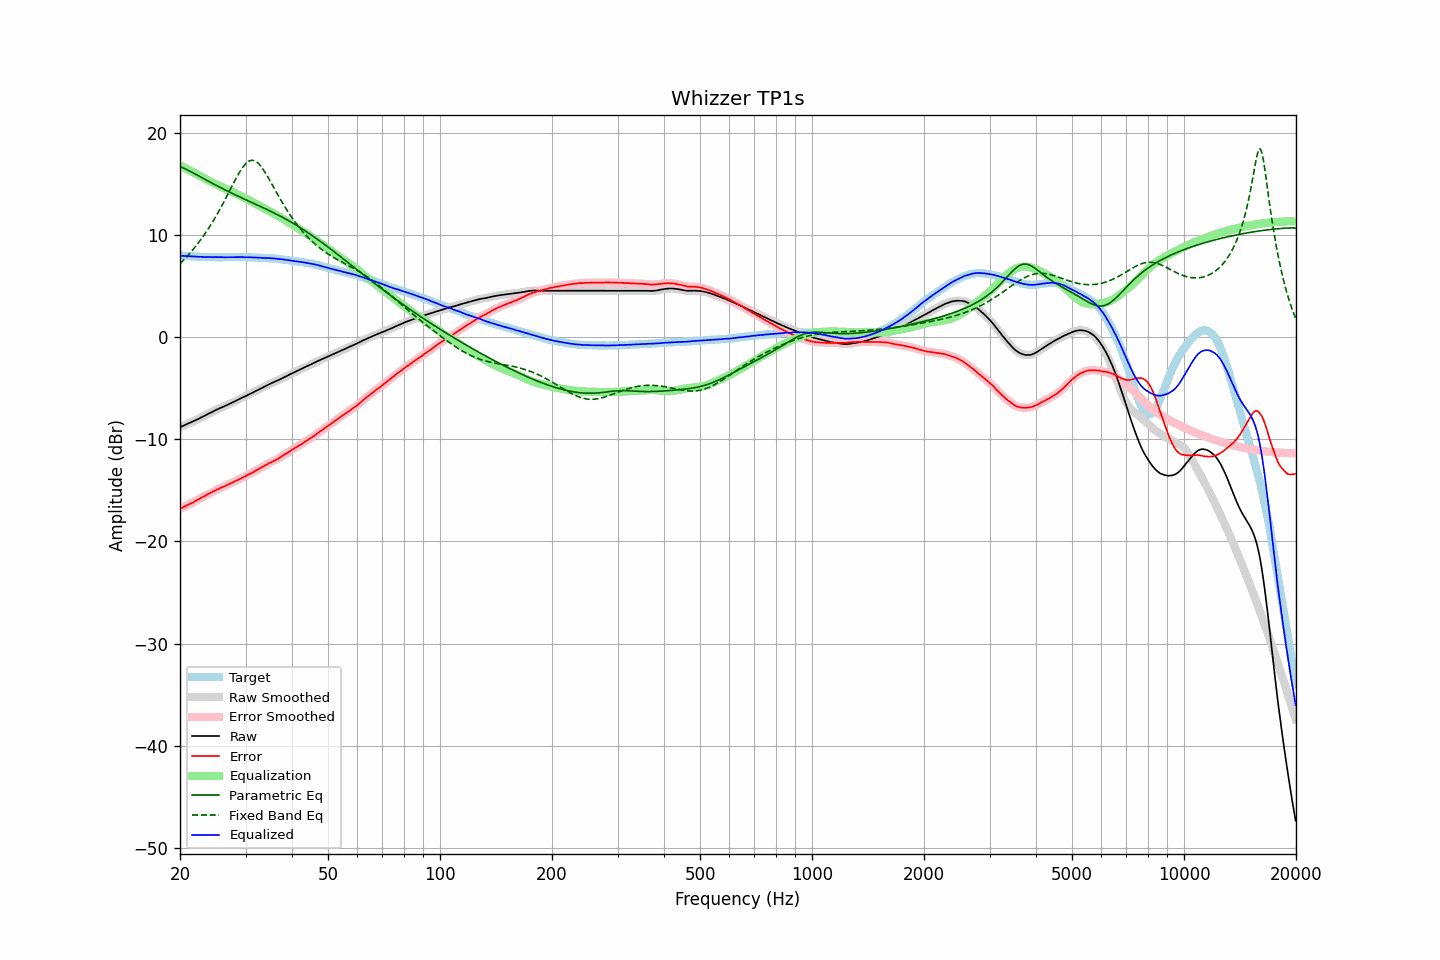

Source data for this figure (header and first rows):
frequency, raw, error, smoothed, error_smoothed, equalization, parametric_eq, fixed_band_eq, equalized_raw, equalized_smoothed, target
20.00, -8.81, -16.81, -8.81, -16.80, 16.80, 16.72, 7.19, 7.99, 7.99, 7.99
20.20, -8.74, -16.73, -8.75, -16.73, 16.73, 16.65, 7.35, 7.98, 7.98, 7.98
20.40, -8.68, -16.65, -8.68, -16.65, 16.65, 16.58, 7.51, 7.97, 7.97, 7.97
20.61, -8.61, -16.58, -8.61, -16.57, 16.57, 16.51, 7.68, 7.96, 7.96, 7.96
20.81, -8.54, -16.48, -8.54, -16.49, 16.49, 16.43, 7.84, 7.95, 7.95, 7.94
21.02, -8.47, -16.41, -8.47, -16.41, 16.41, 16.35, 8.02, 7.94, 7.94, 7.93
21.23, -8.40, -16.33, -8.40, -16.33, 16.33, 16.27, 8.20, 7.93, 7.93, 7.92
21.44, -8.33, -16.26, -8.33, -16.26, 16.25, 16.19, 8.38, 7.92, 7.92, 7.93
21.66, -8.26, -16.18, -8.26, -16.18, 16.17, 16.10, 8.57, 7.91, 7.91, 7.91
21.87, -8.18, -16.09, -8.19, -16.09, 16.09, 16.02, 8.76, 7.91, 7.90, 7.91
22.09, -8.11, -16.00, -8.11, -16.00, 16.00, 15.93, 8.95, 7.89, 7.89, 7.89
22.31, -8.03, -15.91, -8.03, -15.91, 15.92, 15.85, 9.16, 7.89, 7.89, 7.88
22.54, -7.95, -15.83, -7.95, -15.82, 15.83, 15.76, 9.36, 7.88, 7.88, 7.87
22.76, -7.86, -15.73, -7.87, -15.74, 15.74, 15.68, 9.58, 7.88, 7.87, 7.87
22.99, -7.79, -15.66, -7.79, -15.66, 15.66, 15.59, 9.79, 7.86, 7.86, 7.86
23.22, -7.72, -15.58, -7.71, -15.57, 15.57, 15.51, 10.02, 7.85, 7.86, 7.85
23.45, -7.63, -15.49, -7.63, -15.49, 15.49, 15.42, 10.25, 7.85, 7.85, 7.86
23.69, -7.54, -15.40, -7.55, -15.40, 15.40, 15.33, 10.48, 7.86, 7.86, 7.85
23.92, -7.46, -15.30, -7.47, -15.32, 15.32, 15.25, 10.72, 7.86, 7.85, 7.84
24.16, -7.39, -15.24, -7.39, -15.24, 15.24, 15.16, 10.97, 7.85, 7.85, 7.85
24.40, -7.32, -15.17, -7.31, -15.16, 15.16, 15.08, 11.22, 7.84, 7.84, 7.85
24.65, -7.23, -15.08, -7.23, -15.08, 15.08, 15.00, 11.48, 7.84, 7.84, 7.84
24.89, -7.15, -14.99, -7.16, -15.00, 15.00, 14.91, 11.75, 7.85, 7.84, 7.84
25.14, -7.08, -14.91, -7.08, -14.92, 14.92, 14.83, 12.02, 7.84, 7.84, 7.83
25.39, -7.02, -14.85, -7.01, -14.85, 14.85, 14.75, 12.30, 7.83, 7.84, 7.83
25.65, -6.94, -14.78, -6.94, -14.77, 14.78, 14.67, 12.58, 7.84, 7.84, 7.83
25.91, -6.86, -14.70, -6.87, -14.71, 14.71, 14.59, 12.87, 7.84, 7.84, 7.83
26.16, -6.80, -14.64, -6.80, -14.64, 14.64, 14.51, 13.17, 7.84, 7.83, 7.84
26.43, -6.74, -14.58, -6.74, -14.57, 14.57, 14.43, 13.46, 7.82, 7.83, 7.83
26.69, -6.66, -14.50, -6.67, -14.50, 14.50, 14.35, 13.77, 7.83, 7.83, 7.83
26.96, -6.59, -14.43, -6.59, -14.42, 14.42, 14.27, 14.07, 7.83, 7.83, 7.83
27.23, -6.51, -14.35, -6.52, -14.35, 14.35, 14.20, 14.38, 7.84, 7.83, 7.83
27.50, -6.44, -14.28, -6.44, -14.27, 14.27, 14.12, 14.69, 7.83, 7.83, 7.83
27.77, -6.36, -14.20, -6.36, -14.20, 14.20, 14.04, 14.99, 7.84, 7.84, 7.84
28.05, -6.28, -14.11, -6.28, -14.12, 14.12, 13.97, 15.30, 7.84, 7.84, 7.83
28.33, -6.20, -14.04, -6.20, -14.05, 14.05, 13.89, 15.59, 7.85, 7.84, 7.84
28.62, -6.12, -13.97, -6.12, -13.97, 13.97, 13.82, 15.88, 7.85, 7.85, 7.84
28.90, -6.05, -13.90, -6.05, -13.90, 13.89, 13.75, 16.15, 7.84, 7.85, 7.85
29.19, -5.96, -13.82, -5.97, -13.82, 13.82, 13.67, 16.40, 7.85, 7.85, 7.85
29.48, -5.89, -13.73, -5.89, -13.74, 13.74, 13.60, 16.63, 7.85, 7.84, 7.84
29.78, -5.82, -13.67, -5.82, -13.66, 13.66, 13.53, 16.84, 7.84, 7.84, 7.84
30.08, -5.75, -13.60, -5.75, -13.58, 13.58, 13.46, 17.01, 7.83, 7.84, 7.84
30.38, -5.66, -13.49, -5.67, -13.50, 13.50, 13.38, 17.15, 7.84, 7.83, 7.82
30.68, -5.58, -13.41, -5.59, -13.41, 13.42, 13.31, 17.25, 7.84, 7.83, 7.82
30.99, -5.51, -13.34, -5.51, -13.34, 13.34, 13.24, 17.31, 7.82, 7.82, 7.82
31.30, -5.44, -13.27, -5.44, -13.26, 13.25, 13.17, 17.33, 7.81, 7.81, 7.82
31.61, -5.36, -13.18, -5.36, -13.17, 13.16, 13.10, 17.30, 7.80, 7.80, 7.81
31.93, -5.27, -13.07, -5.28, -13.08, 13.08, 13.03, 17.23, 7.80, 7.80, 7.79
32.24, -5.19, -12.99, -5.19, -12.99, 12.99, 12.95, 17.12, 7.80, 7.80, 7.80
32.57, -5.11, -12.90, -5.11, -12.90, 12.90, 12.88, 16.98, 7.79, 7.79, 7.78
32.89, -5.03, -12.81, -5.03, -12.81, 12.81, 12.81, 16.80, 7.78, 7.78, 7.78
33.22, -4.95, -12.72, -4.95, -12.73, 12.73, 12.74, 16.60, 7.77, 7.77, 7.77
33.55, -4.87, -12.64, -4.87, -12.64, 12.64, 12.66, 16.37, 7.77, 7.76, 7.77
33.89, -4.79, -12.56, -4.79, -12.55, 12.55, 12.59, 16.12, 7.76, 7.76, 7.76
34.23, -4.72, -12.47, -4.72, -12.46, 12.47, 12.51, 15.86, 7.75, 7.75, 7.74
34.57, -4.63, -12.38, -4.64, -12.38, 12.39, 12.44, 15.59, 7.76, 7.75, 7.74
34.92, -4.56, -12.29, -4.57, -12.30, 12.31, 12.36, 15.31, 7.74, 7.74, 7.72
35.27, -4.49, -12.24, -4.49, -12.22, 12.22, 12.29, 15.03, 7.73, 7.73, 7.74
35.62, -4.43, -12.15, -4.42, -12.15, 12.14, 12.21, 14.75, 7.71, 7.72, 7.71
35.97, -4.35, -12.06, -4.36, -12.07, 12.06, 12.13, 14.46, 7.71, 7.70, 7.71
... 635 more rows
